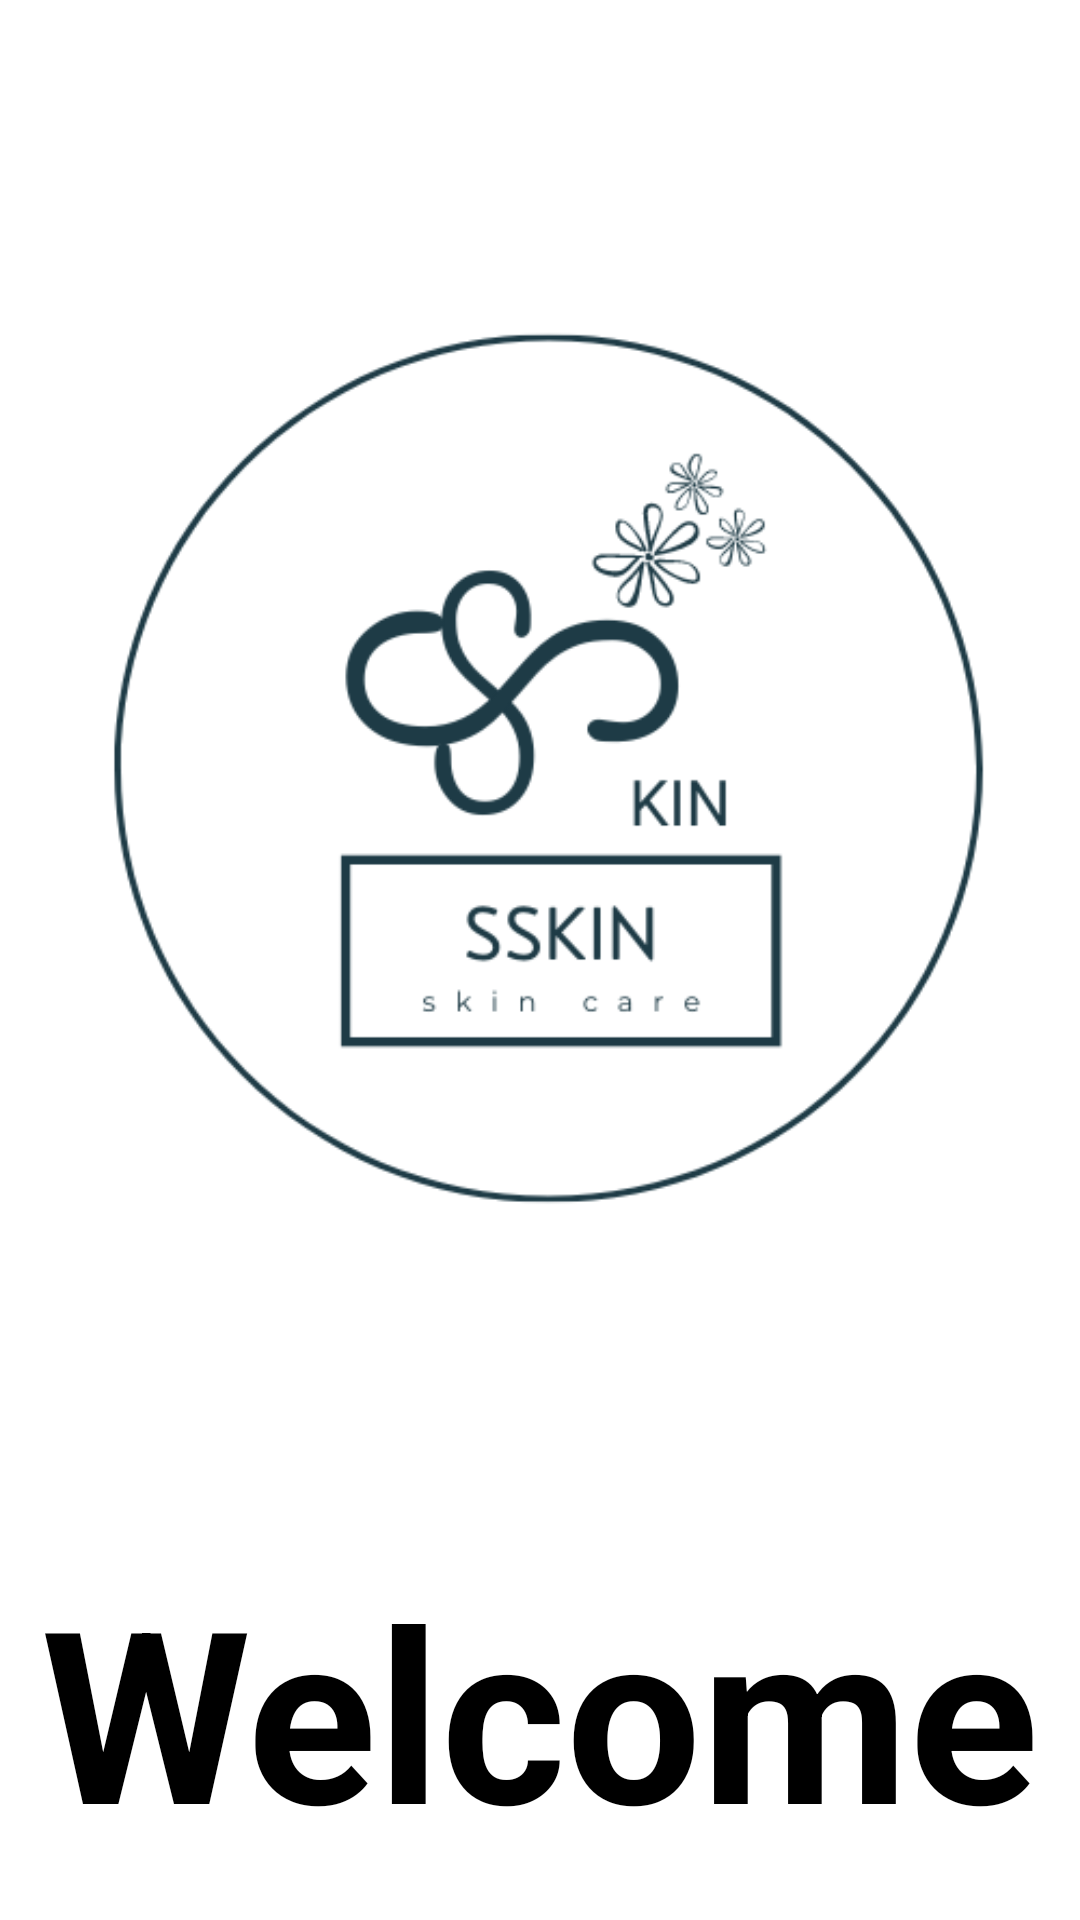

Here is an Android app screen rendered from its layout file. Give the layout XML and the strings, colors and styles it references.
<!-- AndroidManifest.xml: application theme Theme.SkinDiseaseDetectionApp -->
<!-- res/layout/activity_splash.xml -->
<?xml version="1.0" encoding="utf-8"?>
<androidx.constraintlayout.widget.ConstraintLayout xmlns:android="http://schemas.android.com/apk/res/android"
    xmlns:app="http://schemas.android.com/apk/res-auto"
    xmlns:tools="http://schemas.android.com/tools"
    android:layout_width="match_parent"
    android:layout_height="match_parent"
    tools:context=".ui.front.SplashActivity"
    >


    <ImageView
        android:layout_width="wrap_content"
        android:layout_height="wrap_content"
        android:id="@+id/imgView"
        android:contentDescription="@string/logo"
        app:layout_constraintTop_toTopOf="parent"
        app:layout_constraintEnd_toEndOf="parent"
        app:layout_constraintStart_toStartOf="parent"
        android:src="@drawable/skincare"
        />

    <TextView
        android:id="@+id/label1"
        android:layout_width="wrap_content"
        android:layout_height="wrap_content"
        app:layout_constraintStart_toStartOf="parent"
        app:layout_constraintEnd_toEndOf="parent"
        app:layout_constraintBottom_toBottomOf="parent"
        app:layout_constraintTop_toBottomOf="@+id/imgView"
        android:text="@string/welcome"
        android:textSize="80sp"
        android:textStyle="bold"
        android:textColor="@color/black"
        />


</androidx.constraintlayout.widget.ConstraintLayout>
<!-- resources referenced by this layout -->
<resources>
  <!-- drawable skincare: png bitmap (drawable, 36208 bytes) -->
  <string name="logo">logo</string>
  <string name="welcome">Welcome</string>
  <style name="Theme.SkinDiseaseDetectionApp" parent="Theme.MaterialComponents.DayNight.DarkActionBar">
          
          <item name="colorPrimary">@color/purple_500</item>
          <item name="colorPrimaryVariant">@color/purple_700</item>
          <item name="colorOnPrimary">@color/white</item>
          
          <item name="colorSecondary">@color/teal_200</item>
          <item name="colorSecondaryVariant">@color/teal_700</item>
          <item name="colorOnSecondary">@color/black</item>
          
          <item name="android:statusBarColor" tools:targetApi="l">?attr/colorPrimaryVariant</item>
          
      </style>
  <!-- not gathered from this repository: default colours our renderer supplied (Android Studio template values) -->
  <color name="purple_500">#FF6200EE</color>
  <color name="purple_700">#FF3700B3</color>
  <color name="teal_200">#FF03DAC5</color>
  <color name="teal_700">#FF018786</color>
  <color name="black">#FF000000</color>
  <color name="white">#FFFFFFFF</color>
</resources>
